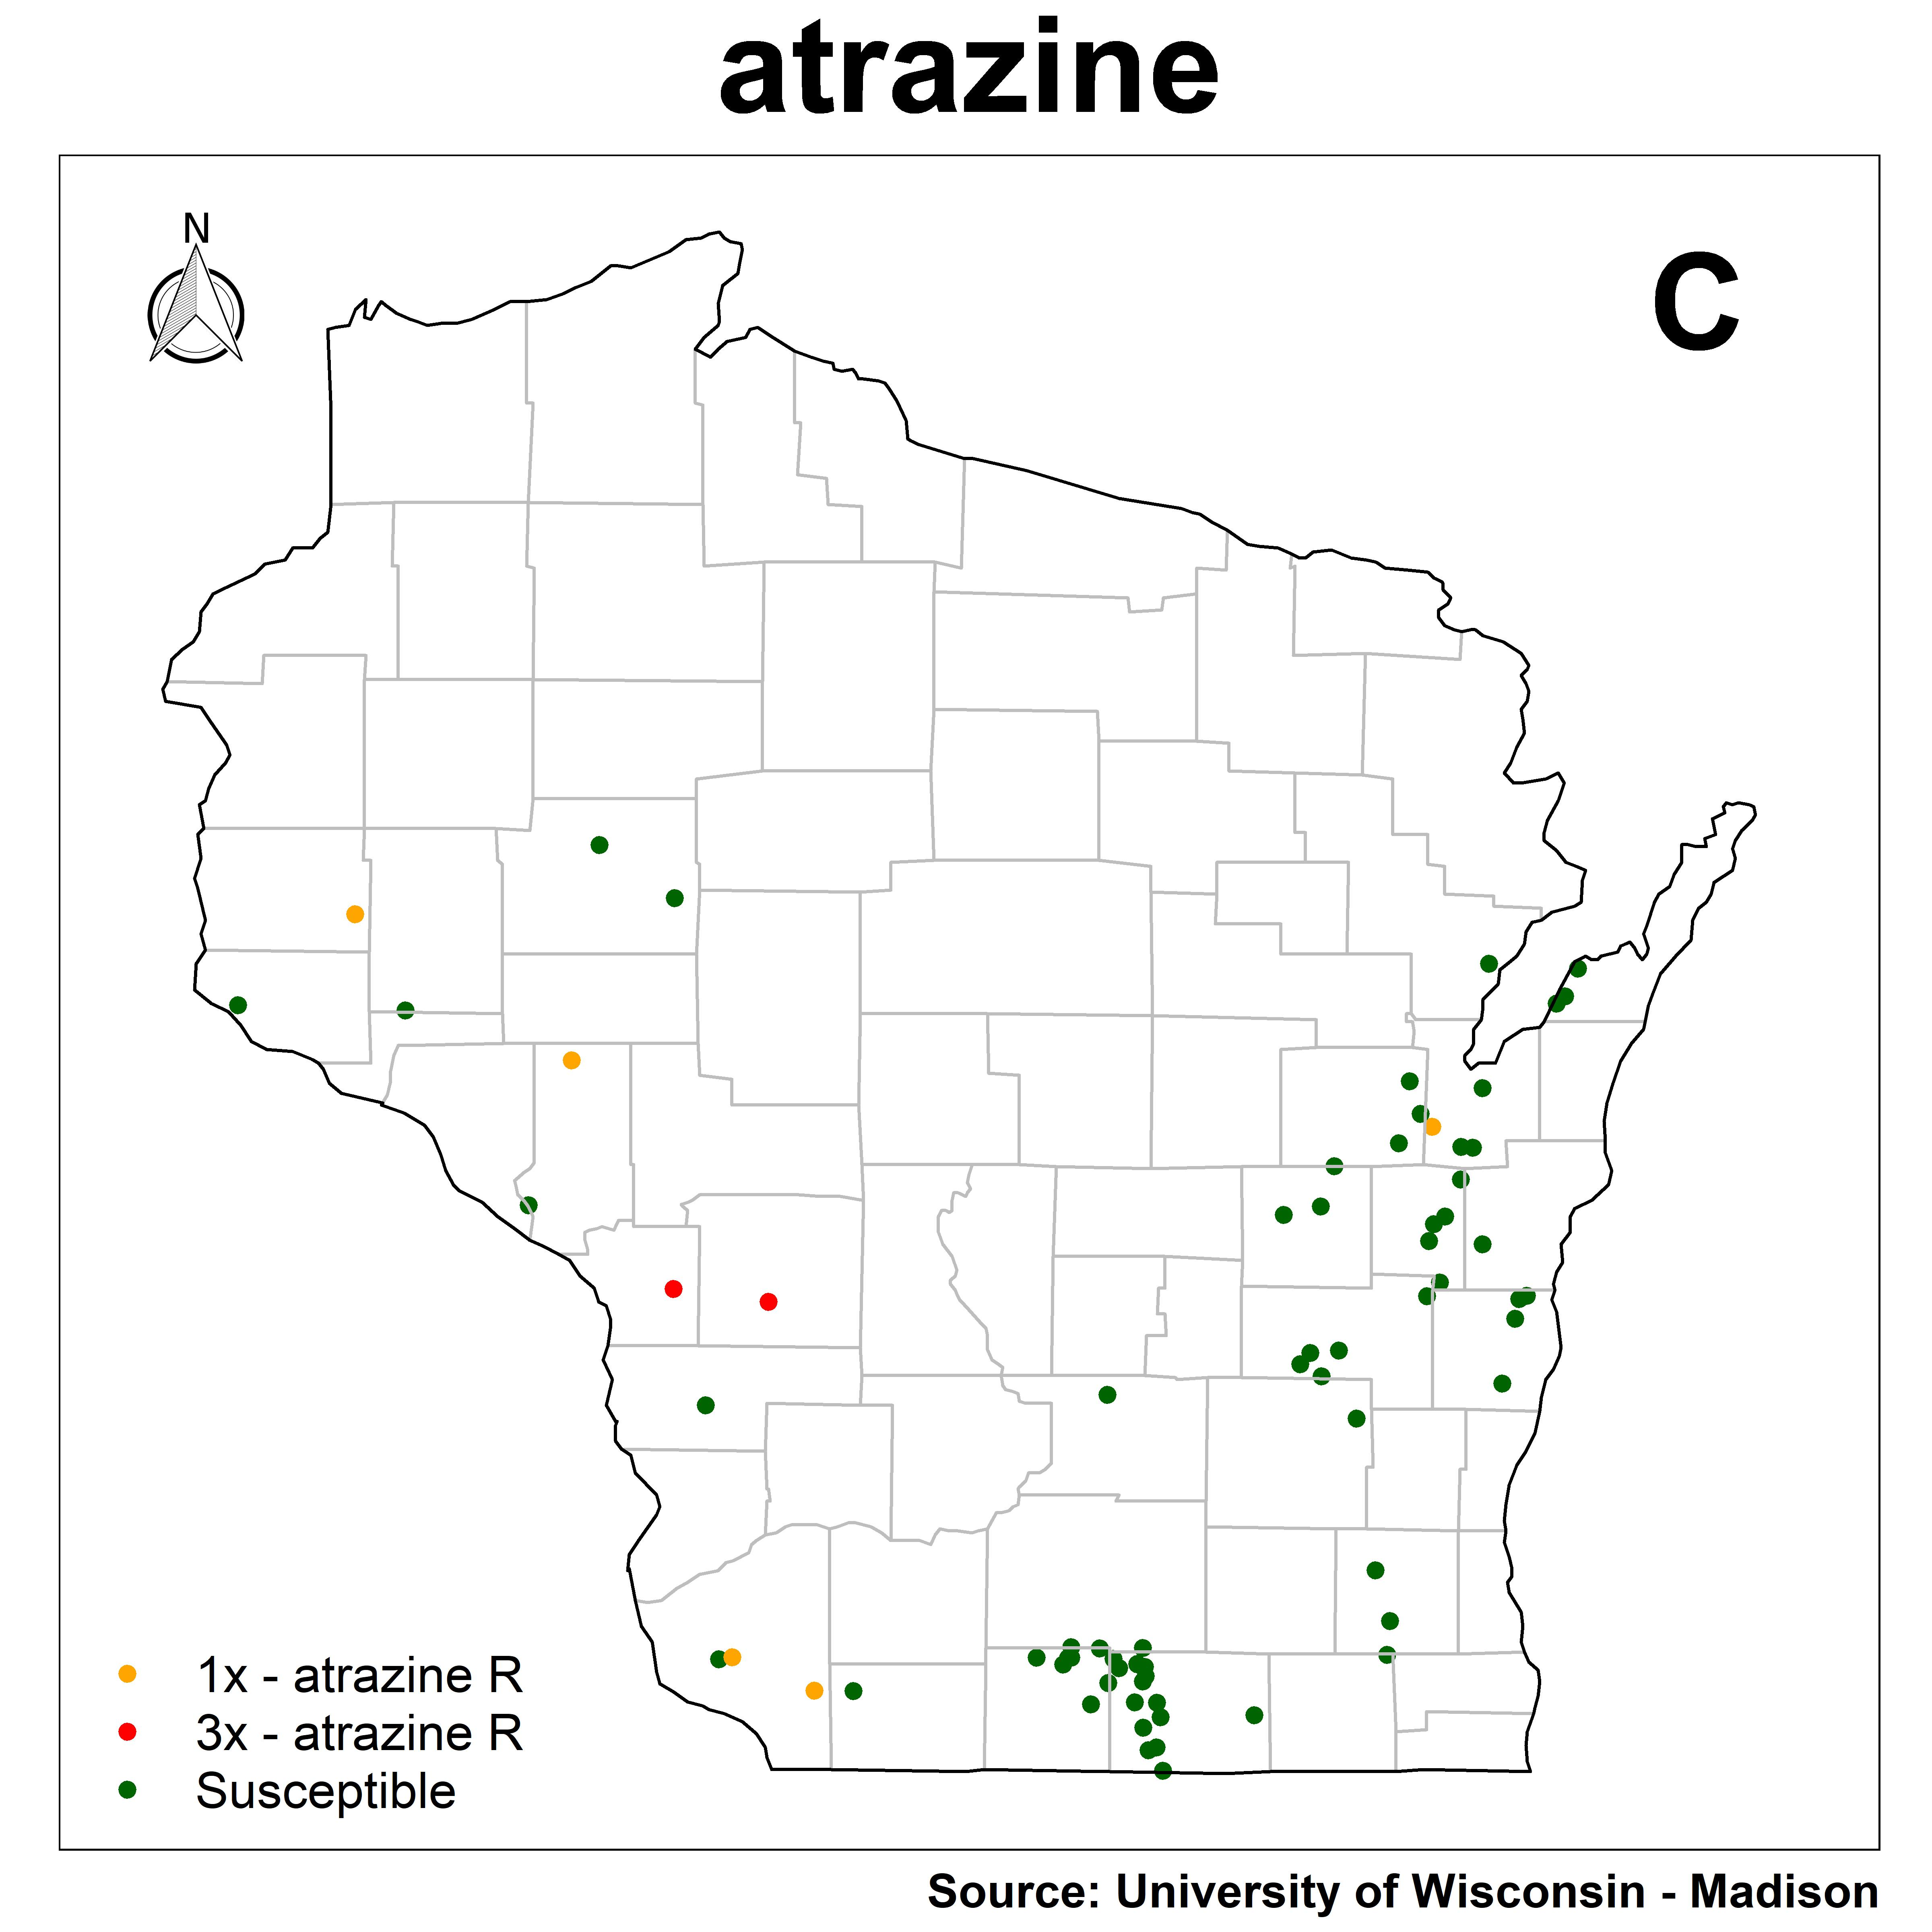

The file beside this chart, header and first rows:
Population, Latitude, Longitude, 1x_Atrazine, 3x_Atrazine, Resistance
A2, 44.69, -92.01, S, S, Susceptible
A3, 44.69, -92.01, S, S, Susceptible
A8, 44.3, -88.02, S, S, Susceptible
A9, 43.89, -91.01, R, R, 3x - atrazine R
A10, 44.55, -91.39, R, S, 1x - atrazine R
A11, 43.56, -90.89, R, S, 1x - atrazine R
A12, 44.13, -91.55, S, S, Susceptible
A14, 43.52, -88.45, S, S, Susceptible
A15, 42.7, -89.2, S, S, Susceptible
A17, 44.25, -88.53, S, S, Susceptible
A18, 44.1, -88.72, S, S, Susceptible
A19, 44.08, -88.16, S, S, Susceptible
A20, 44.36, -88.17, R, S, 1x - atrazine R
A21, 44.49, -88.25, S, S, Susceptible
A22, 44.4, -88.21, S, S, Susceptible
A23, 42.86, -89.25, S, S, Susceptible
A24, 44.3, -88.06, S, S, Susceptible
A25, 44.31, -88.29, S, S, Susceptible
A26, 42.84, -88.34, S, S, Susceptible
A27, 42.94, -88.33, S, S, Susceptible
A28, 43.08, -88.38, S, S, Susceptible
A30, 44.81, -87.62, S, S, Susceptible
A31, 44.73, -87.67, S, S, Susceptible
A32, 44.71, -87.7, S, S, Susceptible
A33, 43.91, -88.14, S, S, Susceptible
A34, 44.02, -87.98, S, S, Susceptible
A35, 44.1, -88.12, S, S, Susceptible
A36, 44.03, -88.18, S, S, Susceptible
A37, 43.59, -89.38, S, S, Susceptible
A38, 43.81, -87.86, S, S, Susceptible
A39, 43.86, -87.84, S, S, Susceptible
A40, 42.76, -89.25, S, S, Susceptible
A41, 44.47, -87.98, S, S, Susceptible
A42, 42.57, -89.2, S, S, Susceptible
A43, 42.86, -89.41, S, S, Susceptible
A44, 42.56, -89.23, S, S, Susceptible
A45, 42.83, -89.53, S, S, Susceptible
A46, 43.56, -90.89, S, S, Susceptible
A47, 42.83, -89.65, S, S, Susceptible
A48, 42.8, -89.34, S, S, Susceptible
A49, 42.83, -89.52, S, S, Susceptible
A50, 42.81, -89.55, S, S, Susceptible
A51, 42.86, -89.52, S, S, Susceptible
A53, 42.7, -89.28, S, S, Susceptible
A54, 42.5, -89.18, S, S, Susceptible
A55, 42.81, -89.27, S, S, Susceptible
A56, 42.63, -89.25, S, S, Susceptible
A57, 42.78, -89.24, S, S, Susceptible
A58, 42.66, -89.19, S, S, Susceptible
A60, 42.8, -89.24, S, S, Susceptible
A61, 42.7, -89.45, S, S, Susceptible
A62, 42.66, -88.83, S, S, Susceptible
A63, 42.76, -89.38, S, S, Susceptible
A64, 42.83, -89.36, S, S, Susceptible
A65, 42.83, -90.84, S, S, Susceptible
A66, 42.83, -90.79, R, S, 1x - atrazine R
A67, 43.87, -88.19, S, S, Susceptible
A68, 44.21, -88.06, S, S, Susceptible
A69, 43.64, -88.58, S, S, Susceptible
A70, 43.85, -90.65, R, R, 3x - atrazine R
... 13 more rows
